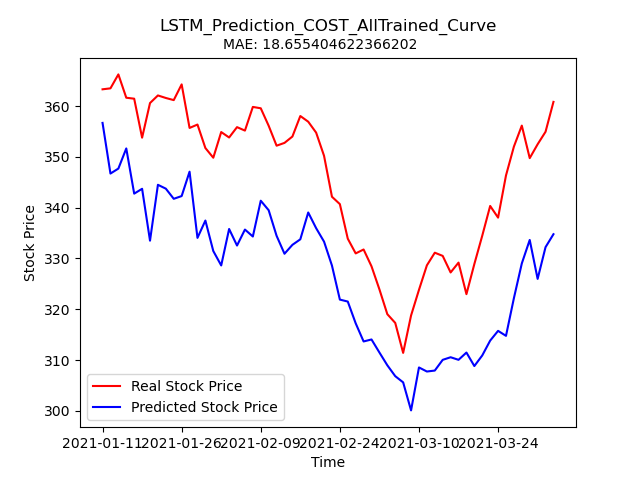

Values plotted in this chart, from the file beside it:
Stock, Date, Real_Price, Predicted_Price
COST, 2021-01-11, 363.3, 356.7
COST, 2021-01-12, 363.5, 346.7
COST, 2021-01-13, 366.2, 347.7
COST, 2021-01-14, 361.6, 351.7
COST, 2021-01-15, 361.4, 342.8
COST, 2021-01-19, 353.8, 343.7
COST, 2021-01-20, 360.6, 333.5
COST, 2021-01-21, 362.1, 344.5
COST, 2021-01-22, 361.6, 343.7
COST, 2021-01-25, 361.2, 341.7
COST, 2021-01-26, 364.3, 342.3
COST, 2021-01-27, 355.7, 347.1
COST, 2021-01-28, 356.4, 334.1
COST, 2021-01-29, 351.7, 337.5
COST, 2021-02-01, 349.8, 331.5
COST, 2021-02-02, 354.9, 328.6
COST, 2021-02-03, 353.8, 335.8
COST, 2021-02-04, 355.9, 332.5
COST, 2021-02-05, 355.2, 335.7
COST, 2021-02-08, 359.8, 334.3
COST, 2021-02-09, 359.6, 341.4
COST, 2021-02-10, 356.1, 339.5
COST, 2021-02-11, 352.2, 334.5
COST, 2021-02-12, 352.8, 330.9
COST, 2021-02-16, 354.0, 332.7
COST, 2021-02-17, 358, 333.8
COST, 2021-02-18, 356.9, 339.1
COST, 2021-02-19, 354.8, 336
COST, 2021-02-22, 350.2, 333.3
COST, 2021-02-23, 342.1, 328.6
COST, 2021-02-24, 340.7, 321.9
COST, 2021-02-25, 333.9, 321.5
COST, 2021-02-26, 331.0, 317.2
COST, 2021-03-01, 331.8, 313.7
COST, 2021-03-02, 328.5, 314.1
COST, 2021-03-03, 323.9, 311.5
COST, 2021-03-04, 319, 309
COST, 2021-03-05, 317.3, 306.8
COST, 2021-03-08, 311.4, 305.6
COST, 2021-03-09, 318.8, 300.1
COST, 2021-03-10, 323.8, 308.6
COST, 2021-03-11, 328.6, 307.8
COST, 2021-03-12, 331.1, 307.9
COST, 2021-03-15, 330.5, 310.1
COST, 2021-03-16, 327.2, 310.6
COST, 2021-03-17, 329.2, 310.1
COST, 2021-03-18, 323, 311.5
COST, 2021-03-19, 328.9, 308.8
COST, 2021-03-22, 334.5, 310.9
COST, 2021-03-23, 340.3, 313.8
COST, 2021-03-24, 338, 315.8
COST, 2021-03-25, 346.3, 314.8
COST, 2021-03-26, 352, 322.2
COST, 2021-03-29, 356.1, 329
COST, 2021-03-30, 349.8, 333.6
COST, 2021-03-31, 352.5, 326
COST, 2021-04-01, 354.9, 332.2
COST, 2021-04-05, 360.8, 334.8
